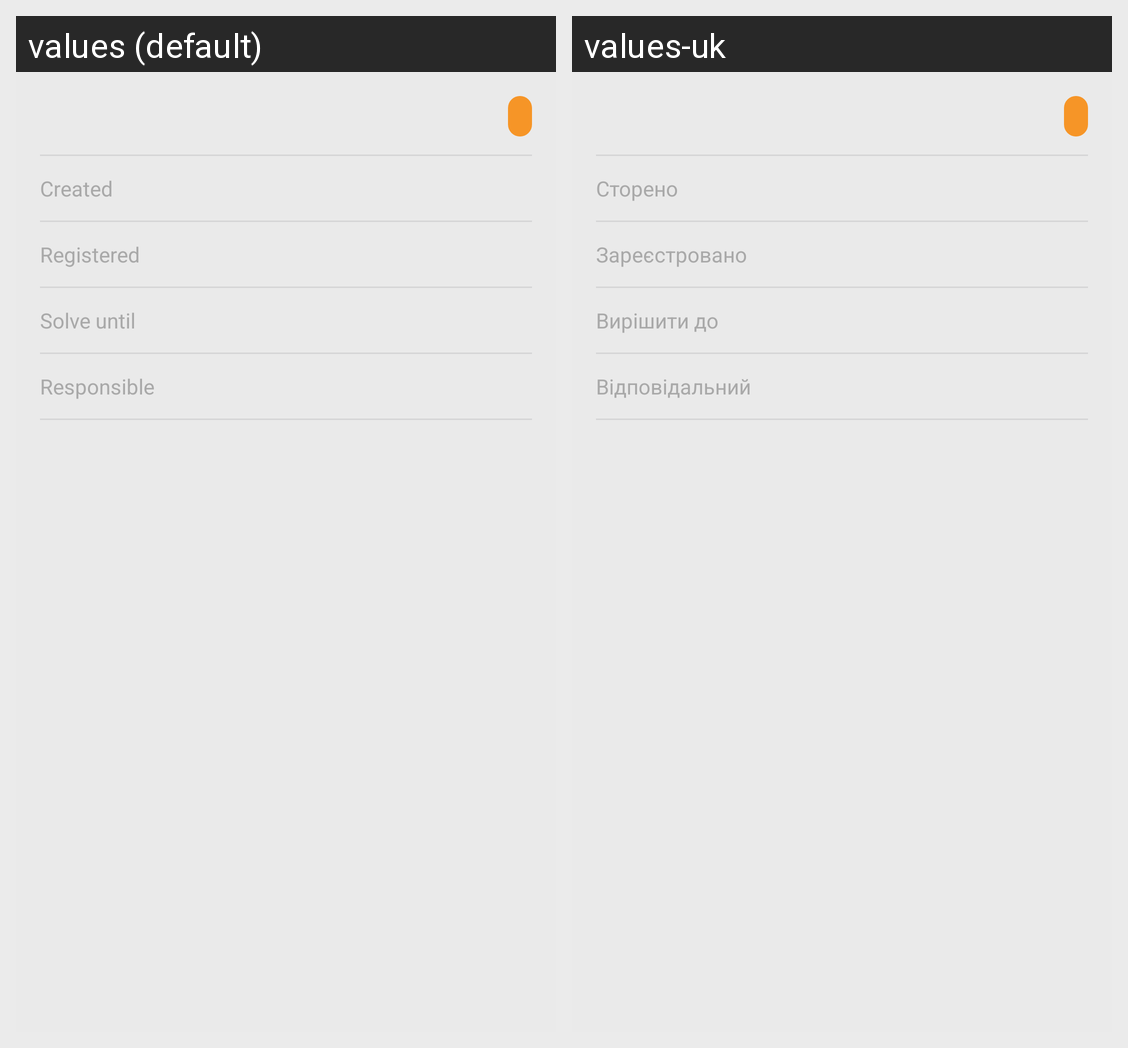

Translations of the strings shown on this Android screen, per locale in the grid:
Android screen res/layout/activity_details.xml rendered under 2 locales, left to right: values (default), values-uk. Device: Nexus 5 (rendered at 1080×1920; each locale shown at half size, 540×960, under a caption strip naming it); theme AppTheme.
Strings drawn on this screen, with the default value and each locale's value (text and hints the layout hard-codes, and strings that could not be matched under every locale, appear in the picture but are not listed):

created_text
  values: Created
  values-uk: Сторено

registered_text
  values: Registered
  values-uk: Зареєстровано

solve_until_text
  values: Solve until
  values-uk: Вирішити до

responsible_text
  values: Responsible
  values-uk: Відповідальний
